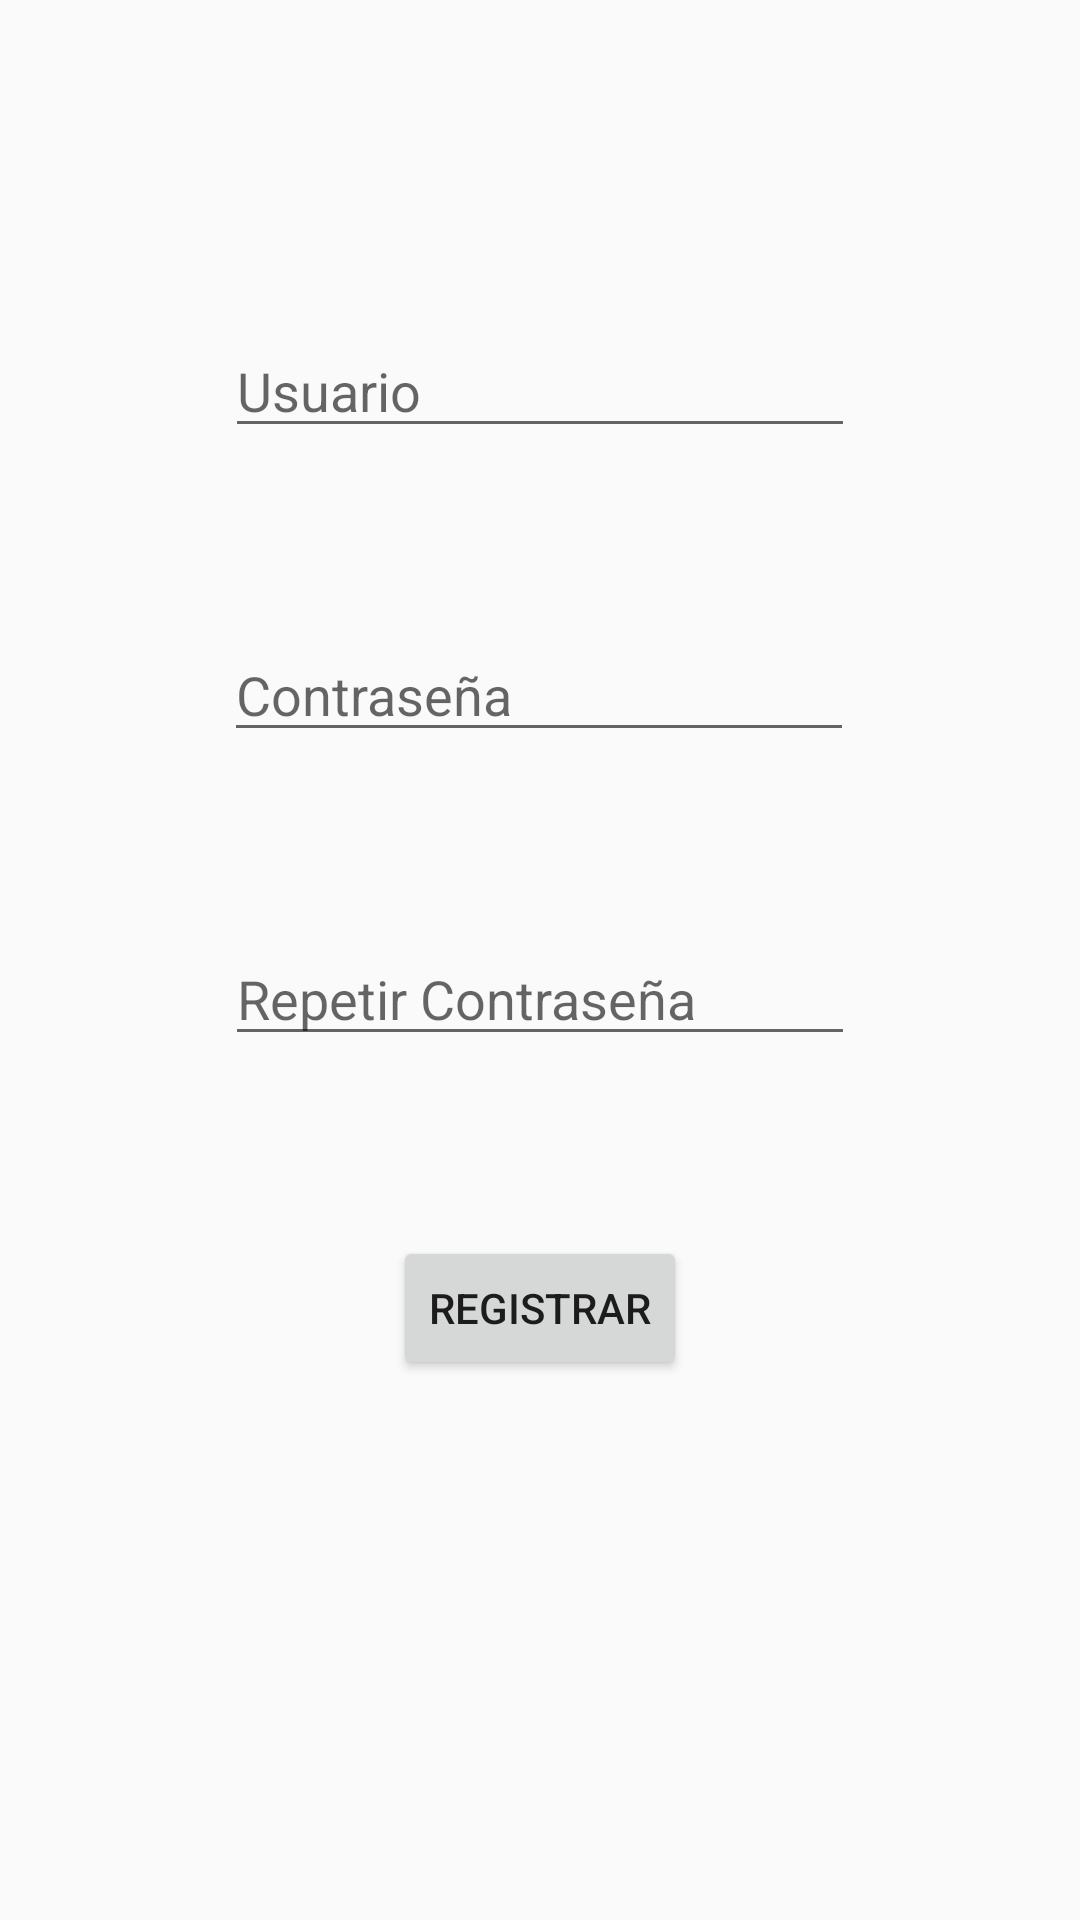

Produce the Android XML layout that renders to this screen, including the resource entries it uses.
<!-- AndroidManifest.xml: application theme AppTheme -->
<!-- res/layout/activity_registro_usuario.xml -->
<?xml version="1.0" encoding="utf-8"?>
<androidx.constraintlayout.widget.ConstraintLayout xmlns:android="http://schemas.android.com/apk/res/android"
    xmlns:app="http://schemas.android.com/apk/res-auto"
    xmlns:tools="http://schemas.android.com/tools"
    android:layout_width="match_parent"
    android:layout_height="match_parent"
    tools:context=".RegistroUsuarioActivity">



    <ScrollView
        android:id="@+id/svRegis"
        android:layout_width="match_parent"
        android:layout_height="match_parent"
        app:layout_constraintBottom_toBottomOf="parent"
        app:layout_constraintEnd_toEndOf="parent"
        app:layout_constraintStart_toStartOf="parent"
        app:layout_constraintTop_toTopOf="parent">

        <androidx.constraintlayout.widget.ConstraintLayout
            android:layout_width="match_parent"
            android:layout_height="wrap_content" >


            <Button
                android:id="@+id/btnRegis"
                android:layout_width="wrap_content"
                android:layout_height="wrap_content"
                android:layout_marginTop="60dp"
                android:layout_marginBottom="8dp"
                android:text="REGISTRAR"
                app:layout_constraintBottom_toBottomOf="parent"
                app:layout_constraintEnd_toEndOf="parent"
                app:layout_constraintStart_toStartOf="parent"
                app:layout_constraintTop_toBottomOf="@+id/etContraRepe" />

            <EditText
                android:id="@+id/etUser"
                android:layout_width="wrap_content"
                android:layout_height="wrap_content"
                android:layout_marginTop="108dp"
                android:autofillHints="false"
                android:ems="10"
                android:maxLength="20"
                android:hint="@string/login_usuario"
                android:inputType="textPersonName"
                app:layout_constraintEnd_toEndOf="parent"
                app:layout_constraintStart_toStartOf="parent"
                app:layout_constraintTop_toTopOf="parent" />

            <EditText
                android:id="@+id/etContra"
                android:layout_width="wrap_content"
                android:layout_height="wrap_content"
                android:layout_marginTop="60dp"
                android:autofillHints="false"
                android:ems="10"
                android:maxLength="15"
                android:hint="@string/login_contra"
                android:inputType="textPassword"
                app:layout_constraintEnd_toEndOf="parent"
                app:layout_constraintHorizontal_bias="0.497"
                app:layout_constraintStart_toStartOf="parent"
                app:layout_constraintTop_toBottomOf="@+id/etUser" />

            <EditText
                android:id="@+id/etContraRepe"
                android:layout_width="wrap_content"
                android:layout_height="wrap_content"
                android:layout_marginTop="60dp"
                android:autofillHints="false"
                android:ems="10"
                android:maxLength="15"
                android:hint="@string/login_contra2"
                android:inputType="textPassword"
                app:layout_constraintEnd_toEndOf="parent"
                app:layout_constraintStart_toStartOf="parent"
                app:layout_constraintTop_toBottomOf="@+id/etContra" />
        </androidx.constraintlayout.widget.ConstraintLayout>
    </ScrollView>

</androidx.constraintlayout.widget.ConstraintLayout>
<!-- resources referenced by this layout -->
<resources>
  <string name="login_contra">Contraseña</string>
  <string name="login_contra2">Repetir Contraseña</string>
  <string name="login_usuario">Usuario</string>
  <style name="AppTheme" parent="Theme.AppCompat.DayNight.DarkActionBar">
          
          <item name="colorPrimary">@color/colorPrimary</item>
          <item name="colorPrimaryDark">@color/colorPrimaryDark</item>
          <item name="colorAccent">@color/colorAccent</item>
  
  
      </style>
  <!-- not gathered from this repository: default colours our renderer supplied (Android Studio template values) -->
  <color name="colorPrimary">#FF6200EE</color>
  <color name="colorPrimaryDark">#FF3700B3</color>
  <color name="colorAccent">#FF03DAC5</color>
</resources>
